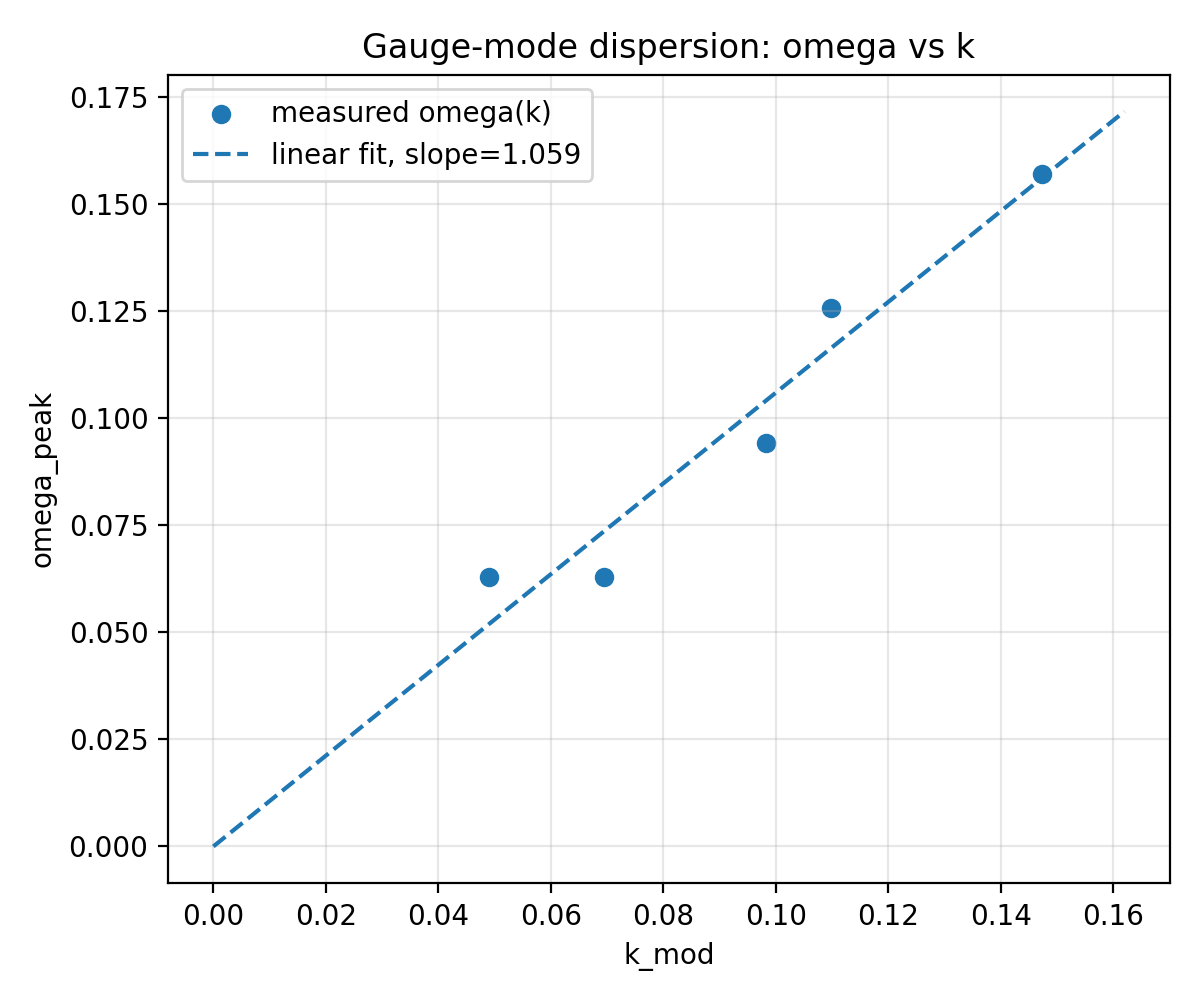

The file beside this chart, header and first rows:
nx, ny, k_mod, f_peak, omega_peak
1, 0, 0.04909, 0.009998, 0.06282
2, 0, 0.09817, 0.015, 0.09422
3, 0, 0.1473, 0.02499, 0.157
1, 1, 0.06942, 0.009998, 0.06282
2, 1, 0.1098, 0.02, 0.1256
